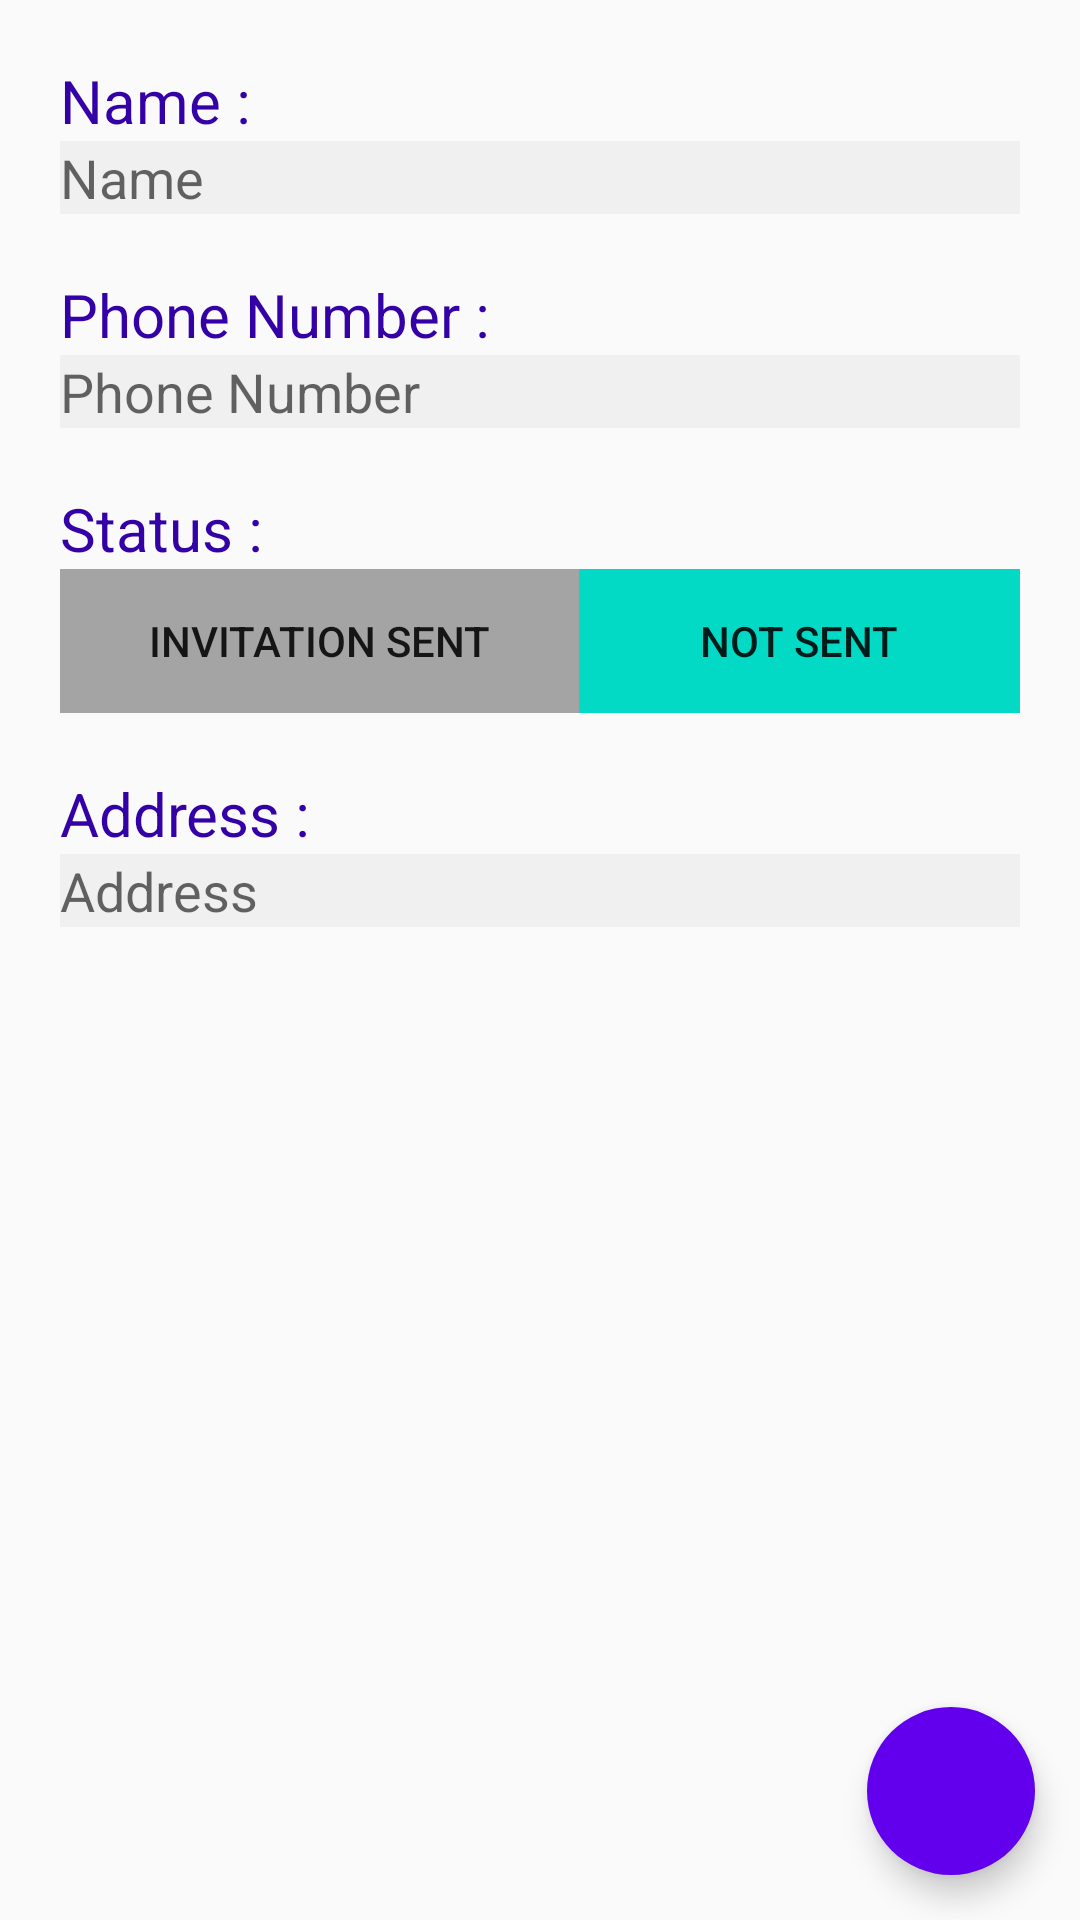

Produce the Android XML layout that renders to this screen, including the resource entries it uses.
<!-- AndroidManifest.xml: application theme AppTheme -->
<!-- res/layout/activity_guest.xml -->
<?xml version="1.0" encoding="utf-8"?>
<androidx.coordinatorlayout.widget.CoordinatorLayout xmlns:android="http://schemas.android.com/apk/res/android"
    xmlns:tools="http://schemas.android.com/tools"
    android:layout_width="match_parent"
    android:layout_height="match_parent"
    xmlns:app="http://schemas.android.com/apk/res-auto"
    tools:context=".MainActivity">

    
    
    
    
    
    
    
    

    <LinearLayout
        android:layout_width="match_parent"
        android:layout_height="match_parent"
        android:orientation="vertical"
        android:padding="20dp">

        <TextView
            android:layout_width="match_parent"
            android:layout_height="wrap_content"
            android:text="Name :"
            android:textColor="@color/colorPrimaryDark"
            android:textSize="20sp" />

        <EditText
            android:layout_width="match_parent"
            android:layout_height="wrap_content"
            android:background="#f0f0f0"
            android:hint="Name" />

        <TextView
            android:layout_width="match_parent"
            android:layout_height="wrap_content"
            android:layout_marginTop="20dp"
            android:text="Phone Number :"
            android:textColor="@color/colorPrimaryDark"
            android:textSize="20sp" />

        <EditText
            android:layout_width="match_parent"
            android:layout_height="wrap_content"
            android:background="#f0f0f0"
            android:hint="Phone Number" />

        <TextView
            android:layout_width="match_parent"
            android:layout_height="wrap_content"
            android:layout_marginTop="20dp"
            android:text="Status :"
            android:textColor="@color/colorPrimaryDark"
            android:textSize="20sp" />

        <LinearLayout
            android:layout_width="match_parent"
            android:layout_height="wrap_content"
            android:orientation="horizontal">

            <Button
                android:id="@+id/btn_sent_yes"
                android:layout_width="wrap_content"
                android:layout_height="wrap_content"
                android:layout_weight="0.5"
                android:background="#a4a4a4"
                android:text="Invitation sent" />

            <Button
                android:id="@+id/btn_sent_no"
                android:layout_width="wrap_content"
                android:layout_height="wrap_content"
                android:layout_weight="0.5"
                android:background="@color/colorAccent"
                android:text="not sent" />
        </LinearLayout>

        <TextView
            android:layout_width="match_parent"
            android:layout_height="wrap_content"
            android:layout_marginTop="20dp"
            android:text="Address :"
            android:textColor="@color/colorPrimaryDark"
            android:textSize="20sp" />

        <EditText
            android:layout_width="match_parent"
            android:layout_height="wrap_content"
            android:background="#f0f0f0"
            android:hint="Address" />

    </LinearLayout>

    <com.google.android.material.floatingactionbutton.FloatingActionButton
        android:layout_width="wrap_content"
        android:layout_height="wrap_content"
        android:layout_gravity="end|bottom"
        android:src="@drawable/ic_done_black_24dp"
        android:layout_margin="15dp"
        app:fabSize="normal"
        app:borderWidth="0dp"
        app:elevation="6dp"
        android:backgroundTint="@color/colorPrimary"
        android:id="@+id/fab1"/>


</androidx.coordinatorlayout.widget.CoordinatorLayout>
<!-- resources referenced by this layout -->
<resources>
  <color name="colorAccent">#03DAC5</color>
  <color name="colorPrimary">#6200EE</color>
  <color name="colorPrimaryDark">#3301A5</color>
  <style name="AppTheme" parent="Theme.AppCompat.Light.DarkActionBar">
          
          <item name="colorPrimary">@color/colorPrimary</item>
          <item name="colorPrimaryDark">@color/colorPrimaryDark</item>
          <item name="colorAccent">@color/colorAccent</item>
      </style>
</resources>
